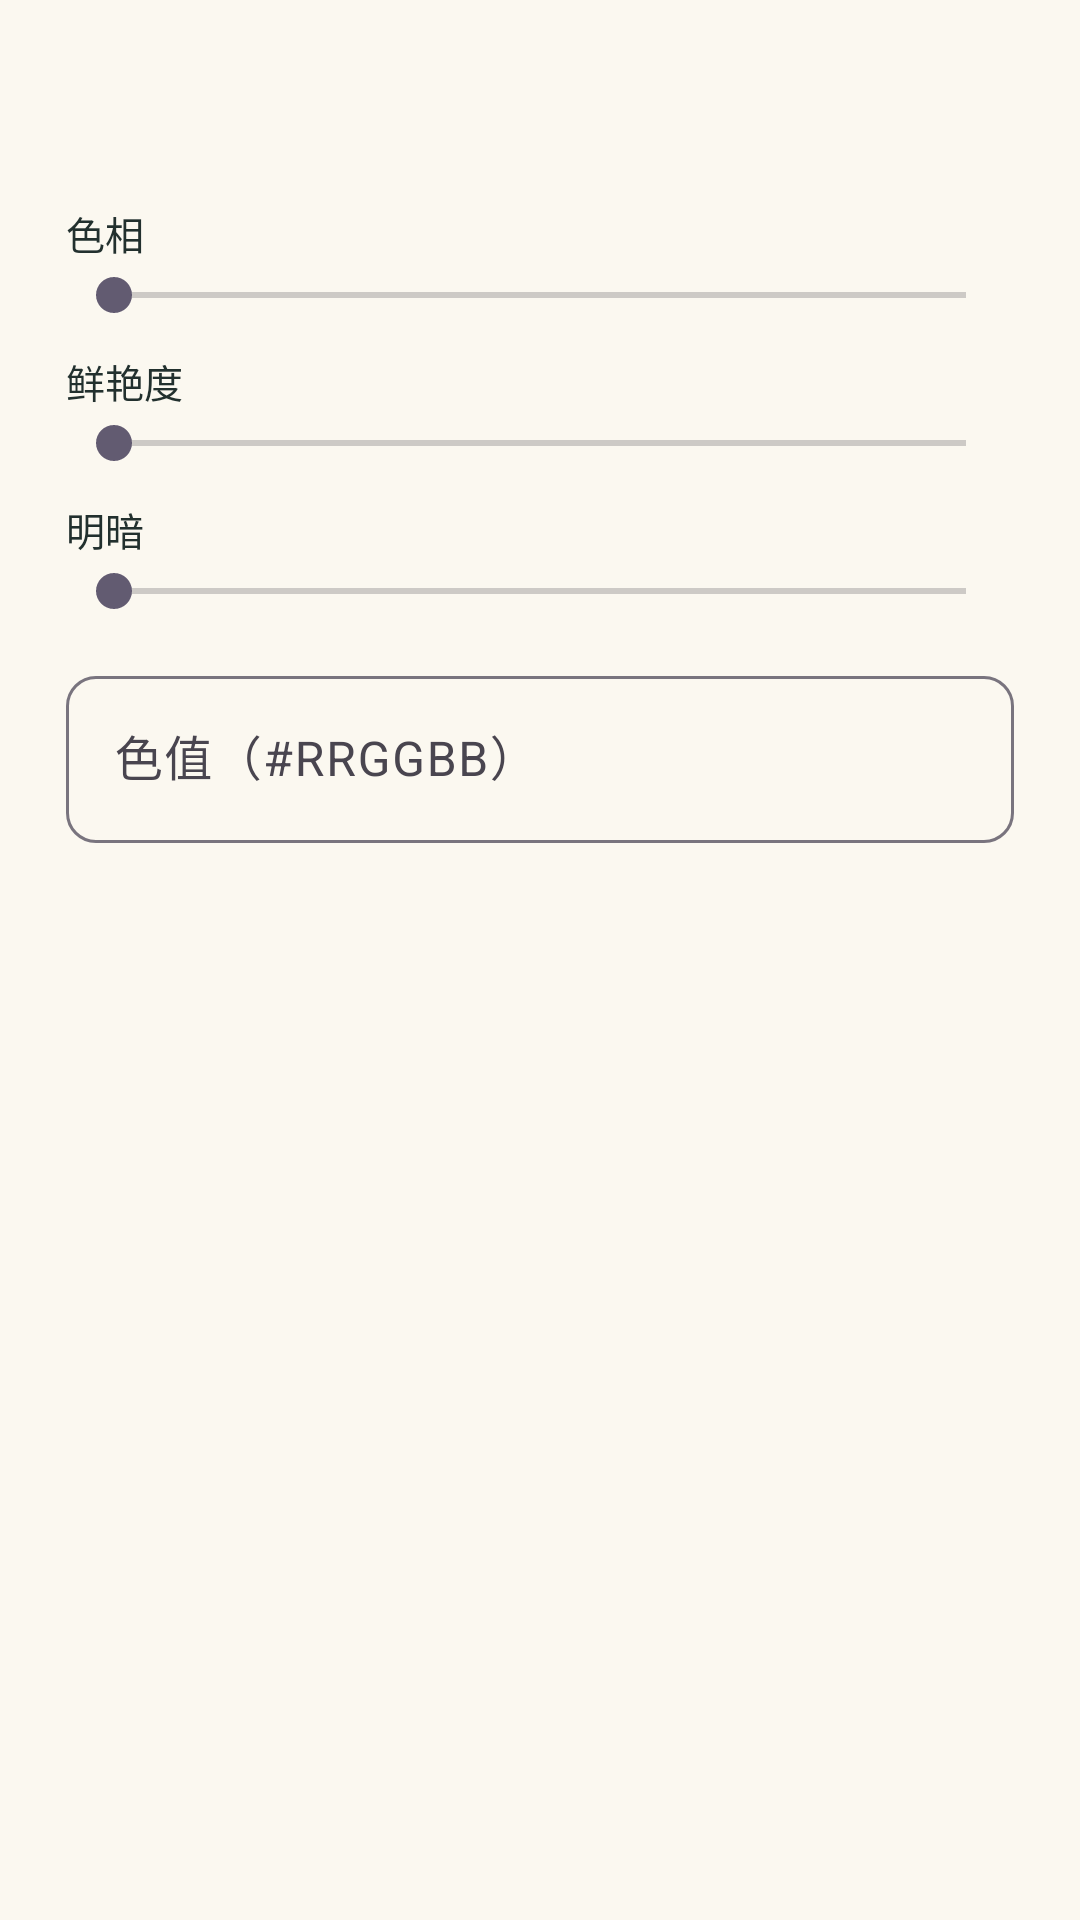

The Android layout XML behind this screen, and the referenced resources:
<!-- AndroidManifest.xml: application theme Theme.CET4Cards -->
<!-- res/layout/dialog_color.xml -->
<?xml version="1.0" encoding="utf-8"?>
<ScrollView xmlns:android="http://schemas.android.com/apk/res/android"
    xmlns:app="http://schemas.android.com/apk/res-auto"
    android:layout_width="match_parent"
    android:layout_height="wrap_content">

    <LinearLayout
        android:layout_width="match_parent"
        android:layout_height="wrap_content"
        android:orientation="vertical"
        android:paddingLeft="22dp"
        android:paddingTop="6dp"
        android:paddingRight="22dp"
        android:paddingBottom="6dp">

        <View
            android:id="@+id/vPreview"
            android:layout_width="match_parent"
            android:layout_height="46dp" />

        <TextView
            android:layout_width="match_parent"
            android:layout_height="wrap_content"
            android:layout_marginTop="16dp"
            android:text="@string/color_hue"
            android:textColor="@color/text"
            android:textSize="13sp" />

        <SeekBar
            android:id="@+id/sbHue"
            android:layout_width="match_parent"
            android:layout_height="wrap_content"
            android:layout_marginTop="2dp"
            android:max="360" />

        <TextView
            android:layout_width="match_parent"
            android:layout_height="wrap_content"
            android:layout_marginTop="10dp"
            android:text="@string/color_sat"
            android:textColor="@color/text"
            android:textSize="13sp" />

        <SeekBar
            android:id="@+id/sbSat"
            android:layout_width="match_parent"
            android:layout_height="wrap_content"
            android:layout_marginTop="2dp"
            android:max="100" />

        <TextView
            android:layout_width="match_parent"
            android:layout_height="wrap_content"
            android:layout_marginTop="10dp"
            android:text="@string/color_val"
            android:textColor="@color/text"
            android:textSize="13sp" />

        <SeekBar
            android:id="@+id/sbVal"
            android:layout_width="match_parent"
            android:layout_height="wrap_content"
            android:layout_marginTop="2dp"
            android:max="100" />

        <com.google.android.material.textfield.TextInputLayout
            style="@style/Widget.Material3.TextInputLayout.OutlinedBox"
            android:layout_width="match_parent"
            android:layout_height="wrap_content"
            android:layout_marginTop="14dp"
            android:hint="@string/color_hex"
            app:boxCornerRadiusBottomEnd="10dp"
            app:boxCornerRadiusBottomStart="10dp"
            app:boxCornerRadiusTopEnd="10dp"
            app:boxCornerRadiusTopStart="10dp">

            <com.google.android.material.textfield.TextInputEditText
                android:id="@+id/etHex"
                android:layout_width="match_parent"
                android:layout_height="wrap_content"
                android:imeOptions="actionDone"
                android:inputType="text"
                android:maxLines="1" />
        </com.google.android.material.textfield.TextInputLayout>
    </LinearLayout>
</ScrollView>
<!-- resources referenced by this layout -->
<resources>
  <color name="text">#22302E</color>
  <string name="color_hex">色值（#RRGGBB）</string>
  <string name="color_hue">色相</string>
  <string name="color_sat">鲜艳度</string>
  <string name="color_val">明暗</string>
  <style name="Theme.CET4Cards" parent="Theme.Material3.Light.NoActionBar">
          <item name="colorPrimary">@color/primary</item>
          <item name="colorOnPrimary">#FFFFFF</item>
          <item name="colorPrimaryContainer">@color/primary_container</item>
          <item name="colorOnPrimaryContainer">@color/on_primary_container</item>
          <item name="colorSurface">@color/card</item>
          <item name="colorOnSurface">@color/text</item>
          <item name="android:colorBackground">@color/surface</item>
          <item name="android:statusBarColor">@color/surface_top</item>
          <item name="android:windowLightStatusBar">true</item>
          <item name="android:navigationBarColor">@color/surface</item>
          <item name="materialAlertDialogTheme">@style/Theme.CET4Cards.Dialog</item>
      </style>
  <color name="primary">#2F7F86</color>
  <color name="primary_container">#DFF0F1</color>
  <color name="on_primary_container">#1F5C62</color>
  <color name="card">#FFFFFF</color>
  <color name="surface">#FBF8F0</color>
  <color name="surface_top">#DCF0EE</color>
  <style name="Theme.CET4Cards.Dialog" parent="ThemeOverlay.Material3.MaterialAlertDialog">
          <item name="colorPrimary">@color/primary</item>
          <item name="android:backgroundTint">@color/card</item>
      </style>
</resources>
